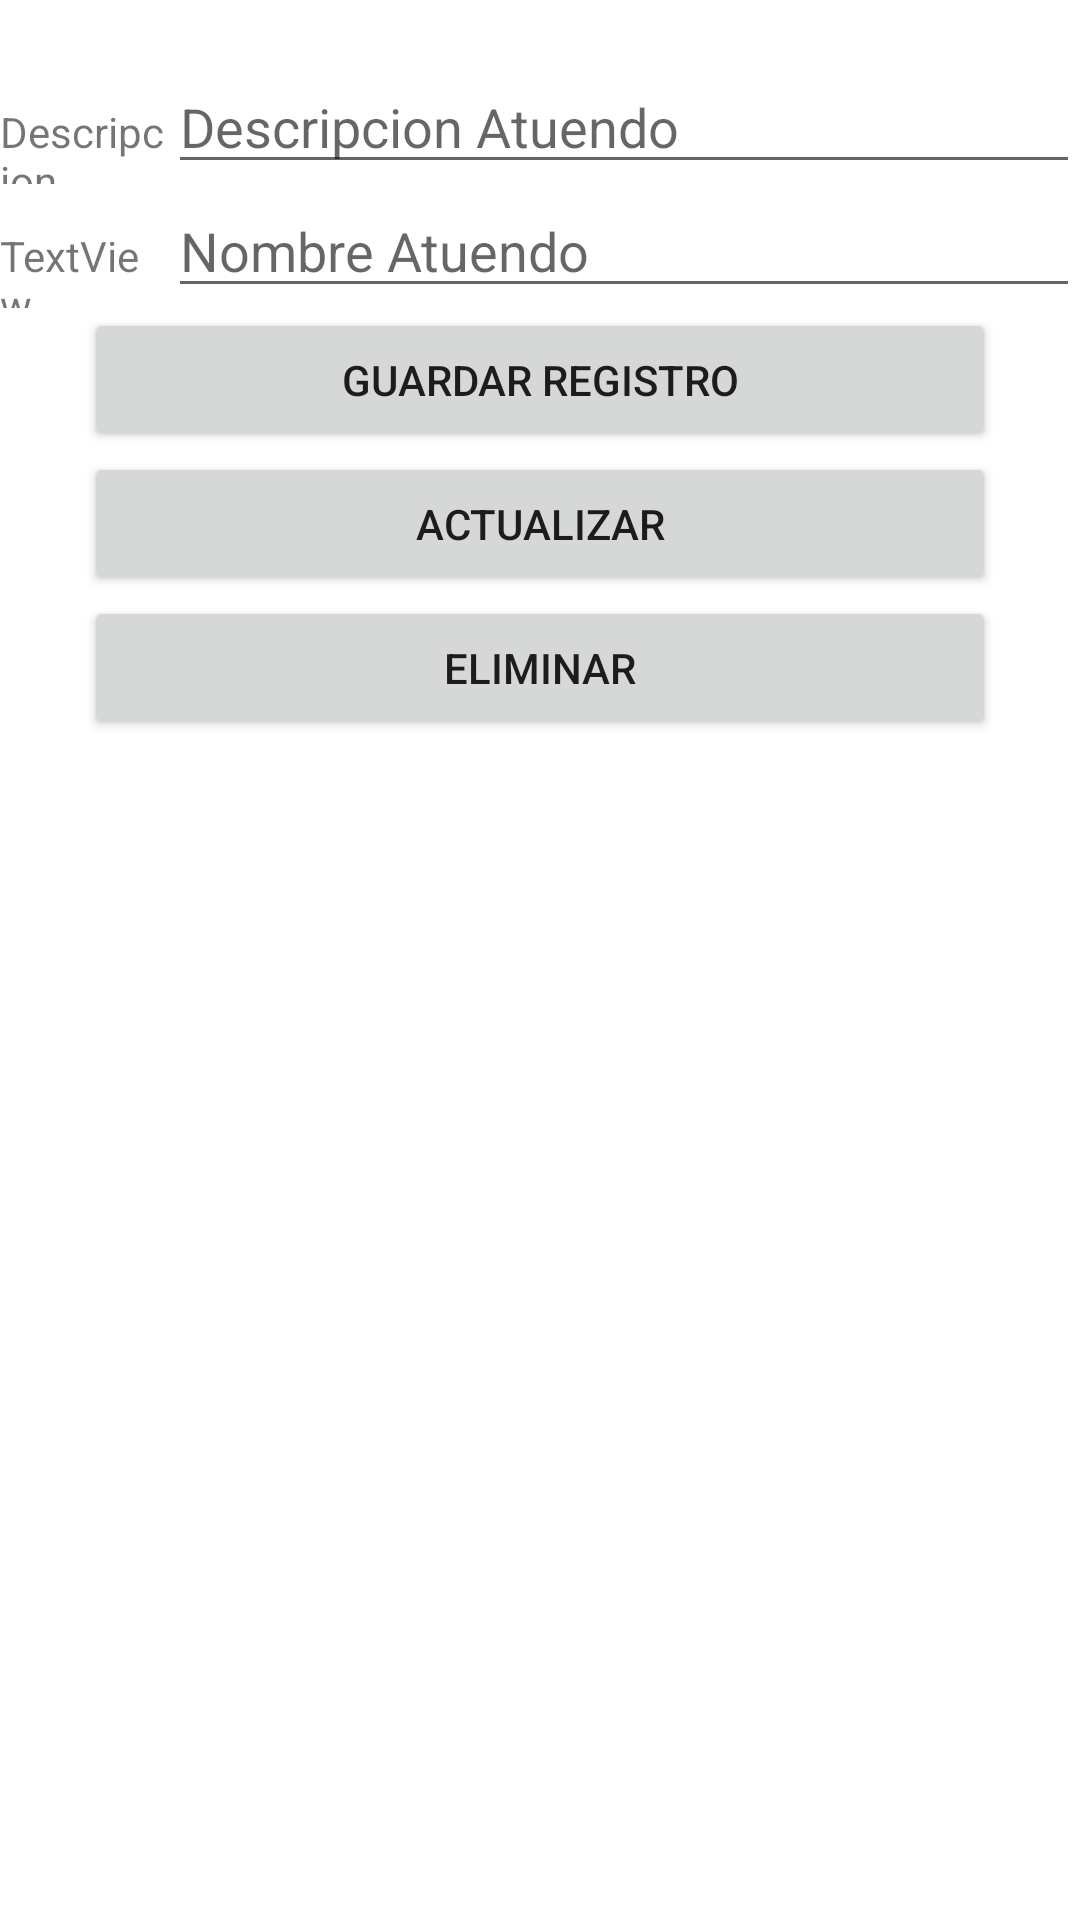

Reconstruct the res/layout file that produces this screen, plus the resources it refers to.
<!-- AndroidManifest.xml: application theme Theme.EC_F_Payday -->
<!-- res/layout/activity_frm_atuendo.xml -->
<?xml version="1.0" encoding="utf-8"?>
<RelativeLayout xmlns:android="http://schemas.android.com/apk/res/android"
    xmlns:app="http://schemas.android.com/apk/res-auto"
    xmlns:tools="http://schemas.android.com/tools"
    android:layout_width="match_parent"
    android:layout_height="match_parent"
    tools:context=".Vista.Atuendo.FrmAtuendo">

    <TableLayout
        android:layout_width="match_parent"
        android:layout_height="match_parent"
        android:layout_marginTop="20dp">

        <TableRow
            android:layout_width="match_parent"
            android:layout_height="match_parent"
            android:gravity="center_horizontal">

            <TextView
                android:id="@+id/textView"
                android:layout_width="304dp"
                android:layout_height="wrap_content"
                android:layout_weight="1"
                android:text="Descripcion" />

            <EditText
                android:id="@+id/txtDesc"
                android:layout_width="304dp"
                android:layout_height="wrap_content"
                android:ems="10"
                android:hint="Descripcion Atuendo"
                android:inputType="text" />
        </TableRow>

        <TableRow
            android:layout_width="match_parent"
            android:layout_height="match_parent"
            android:gravity="center_horizontal">


            <TextView
                android:id="@+id/textView2"
                android:layout_width="304dp"
                android:layout_height="wrap_content"
                android:layout_weight="1"
                android:text="TextView" />

            <EditText
                android:id="@+id/txtNom"
                android:layout_width="304dp"
                android:layout_height="wrap_content"
                android:ems="10"
                android:hint="Nombre Atuendo"
                android:inputType="text" />
        </TableRow>


        <TableRow
            android:layout_width="match_parent"
            android:layout_height="match_parent"
            android:gravity="center_horizontal">

            <Button
                android:id="@+id/btnGuardar"
                android:layout_width="wrap_content"
                android:layout_height="wrap_content"
                android:text="GUARDAR REGISTRO" />
        </TableRow>

        <TableRow
            android:layout_width="match_parent"
            android:layout_height="match_parent"
            android:gravity="center_horizontal">

            <Button
                android:id="@+id/btnactualizar"
                android:layout_width="wrap_content"
                android:layout_height="wrap_content"
                android:text="Actualizar" />
        </TableRow>

        <TableRow
            android:layout_width="match_parent"
            android:layout_height="match_parent"
            android:gravity="center_horizontal">

            <Button
                android:id="@+id/btneliminar"
                android:layout_width="wrap_content"
                android:layout_height="wrap_content"
                android:text="Eliminar" />
        </TableRow>

    </TableLayout>

</RelativeLayout>
<!-- resources referenced by this layout -->
<resources>
  <style name="Theme.EC_F_Payday" parent="Theme.MaterialComponents.DayNight.DarkActionBar">
          
          <item name="colorPrimary">@color/purple_500</item>
          <item name="colorPrimaryVariant">@color/purple_700</item>
          <item name="colorOnPrimary">@color/white</item>
          
          <item name="colorSecondary">@color/teal_200</item>
          <item name="colorSecondaryVariant">@color/teal_700</item>
          <item name="colorOnSecondary">@color/black</item>
          
          <item name="android:statusBarColor" tools:targetApi="l">?attr/colorPrimaryVariant</item>
          
      </style>
  <!-- not gathered from this repository: default colours our renderer supplied (Android Studio template values) -->
  <color name="purple_500">#FF6200EE</color>
  <color name="purple_700">#FF3700B3</color>
  <color name="teal_200">#FF03DAC5</color>
  <color name="teal_700">#FF018786</color>
  <color name="black">#FF000000</color>
  <color name="white">#FFFFFFFF</color>
</resources>
